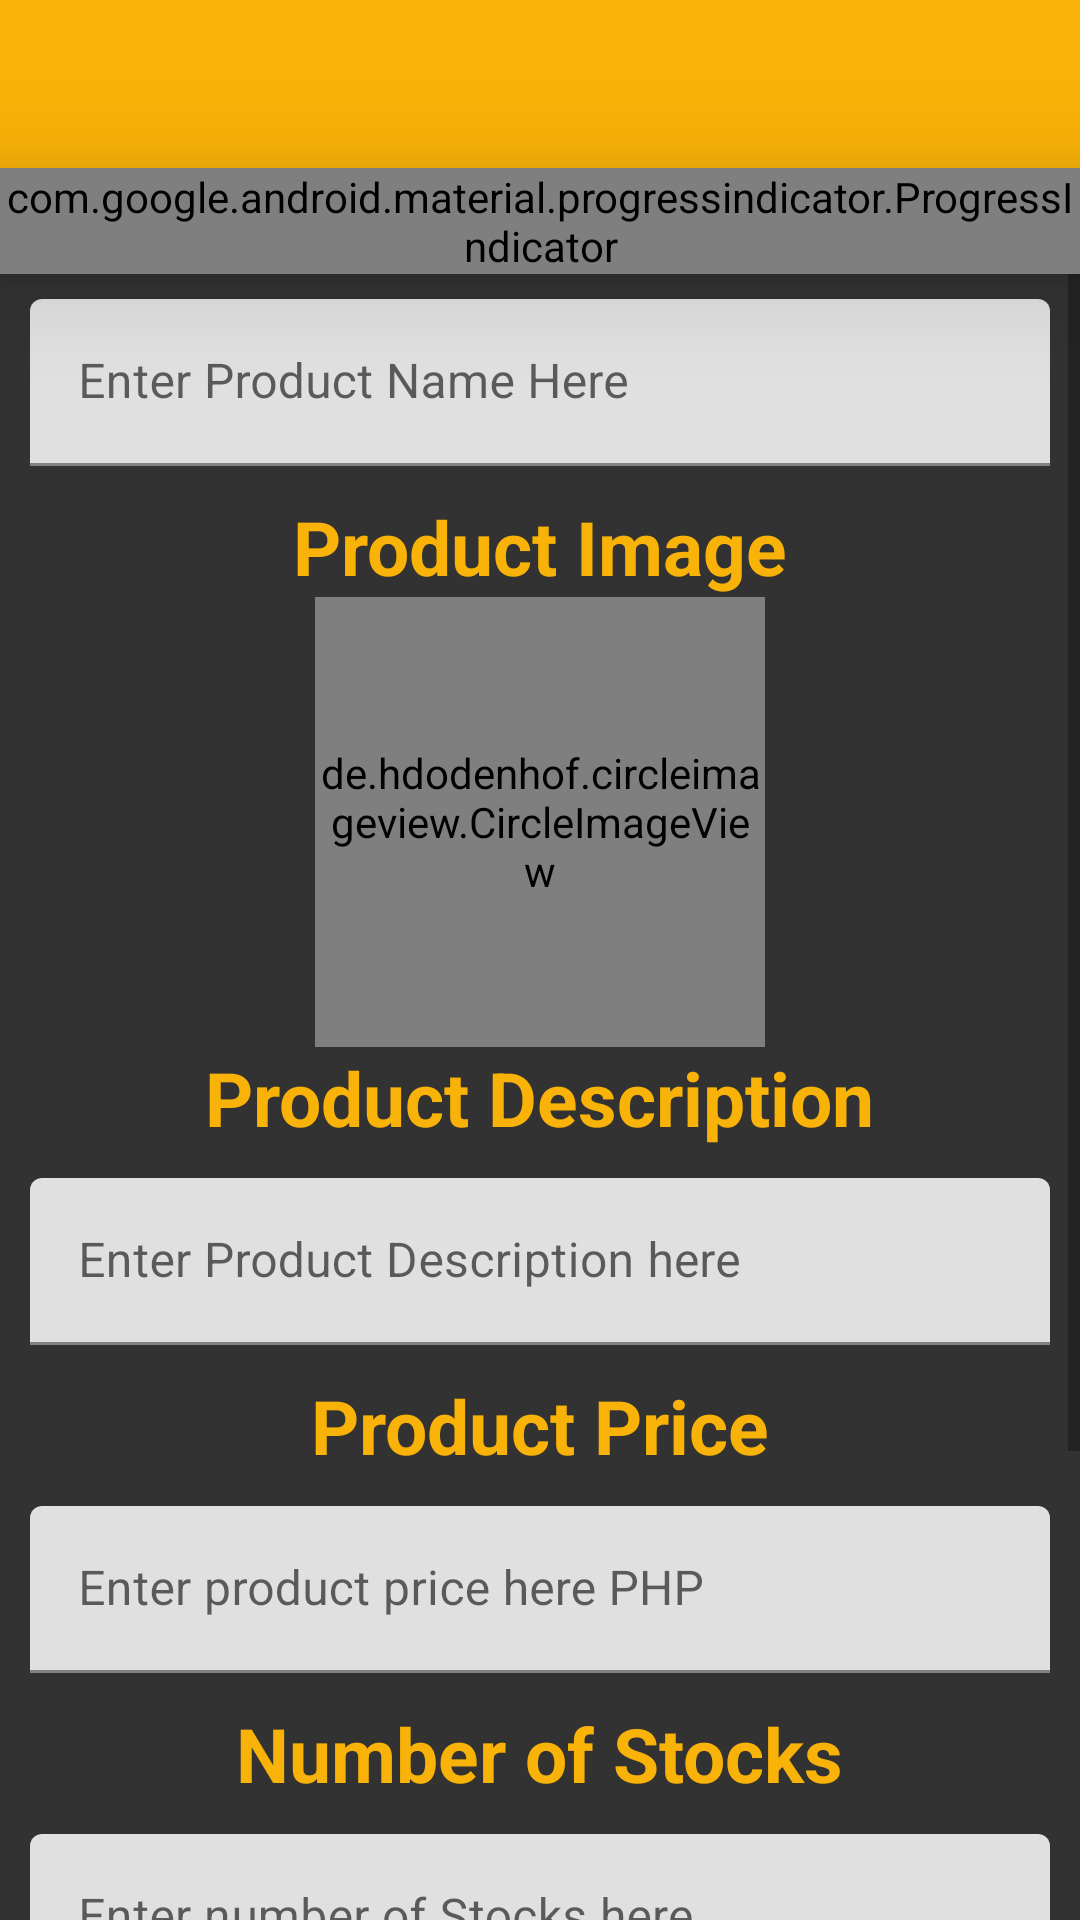

Write the Android layout XML for this screen, with the resource values it uses.
<!-- AndroidManifest.xml: application theme AppTheme -->
<!-- res/layout/activity_inventory_update_view.xml -->
<?xml version="1.0" encoding="utf-8"?>
<RelativeLayout xmlns:android="http://schemas.android.com/apk/res/android"
    xmlns:app="http://schemas.android.com/apk/res-auto"
    xmlns:tools="http://schemas.android.com/tools"
    android:layout_width="match_parent"
    android:layout_height="match_parent"
    android:background="#323232"
    tools:context=".View.InventoryView.InventoryUpdateView">

    <com.google.android.material.progressindicator.ProgressIndicator
        android:id="@+id/progressBar_Inventory"
        style="@style/Widget.MaterialComponents.ProgressIndicator.Linear.Indeterminate"
        android:layout_width="match_parent"
        android:layout_height="wrap_content"
        android:layout_alignParentTop="true"
        android:layout_marginTop="?actionBarSize"
        android:elevation="20dp"
        app:indicatorColor="#FD0303"
        tools:targetApi="lollipop" />

    <LinearLayout
        android:layout_width="match_parent"
        android:layout_height="match_parent"
        android:orientation="vertical">

        <androidx.appcompat.widget.Toolbar
            android:id="@+id/toolbar"
            android:layout_width="match_parent"
            android:layout_height="?actionBarSize"
            android:background="#f9b207" />

        <ScrollView
            android:layout_width="match_parent"
            android:layout_height="match_parent">

            <LinearLayout
                android:layout_width="match_parent"
                android:layout_height="match_parent"
                android:orientation="vertical">

                <TextView
                    android:layout_width="wrap_content"
                    android:layout_height="wrap_content"
                    android:layout_gravity="center"
                    android:text="@string/product_name"
                    android:textColor="#f9b207"
                    android:textSize="25sp"
                    android:textStyle="bold" />

                <com.google.android.material.textfield.TextInputLayout
                    android:id="@+id/txt_product_name"
                    android:layout_width="match_parent"
                    android:layout_height="wrap_content"
                    android:layout_margin="10dp"
                    android:layout_marginTop="100dp"
                    android:hint="@string/enter_product_name_here">

                    <com.google.android.material.textfield.TextInputEditText
                        android:layout_width="match_parent"
                        android:layout_height="wrap_content" />
                </com.google.android.material.textfield.TextInputLayout>

                <TextView
                    android:layout_width="wrap_content"
                    android:layout_height="wrap_content"
                    android:layout_gravity="center"
                    android:text="@string/product_image"
                    android:textColor="#f9b207"
                    android:textSize="25sp"
                    android:textStyle="bold" />

                <de.hdodenhof.circleimageview.CircleImageView
                    android:id="@+id/image_product"
                    android:layout_width="150sp"
                    android:layout_height="150sp"
                    android:layout_gravity="center"
                    android:clickable="true"
                    android:focusable="true" />

                <TextView
                    android:layout_width="wrap_content"
                    android:layout_height="wrap_content"
                    android:layout_gravity="center"
                    android:text="Product Description"
                    android:textColor="#f9b207"
                    android:textSize="25sp"
                    android:textStyle="bold" />

                <com.google.android.material.textfield.TextInputLayout
                    android:id="@+id/txt_product_description"
                    android:layout_width="match_parent"
                    android:layout_height="wrap_content"
                    android:layout_margin="10dp"
                    android:layout_marginTop="100dp"
                    android:hint="@string/enter_product_description_here">

                    <com.google.android.material.textfield.TextInputEditText
                        android:layout_width="match_parent"
                        android:layout_height="wrap_content" />
                </com.google.android.material.textfield.TextInputLayout>

                <TextView
                    android:layout_width="wrap_content"
                    android:layout_height="wrap_content"
                    android:layout_gravity="center"
                    android:text="Product Price"
                    android:textColor="#f9b207"
                    android:textSize="25sp"
                    android:textStyle="bold" />

                <com.google.android.material.textfield.TextInputLayout
                    android:id="@+id/txt_product_Price"
                    android:layout_width="match_parent"
                    android:layout_height="wrap_content"
                    android:layout_margin="10dp"
                    android:layout_marginTop="100dp"
                    android:hint="@string/enter_product_price_here_php">

                    <com.google.android.material.textfield.TextInputEditText
                        android:layout_width="match_parent"
                        android:layout_height="wrap_content"
                        android:inputType="number" />
                </com.google.android.material.textfield.TextInputLayout>

                <TextView
                    android:layout_width="wrap_content"
                    android:layout_height="wrap_content"
                    android:layout_gravity="center"
                    android:text="Number of Stocks"
                    android:textColor="#f9b207"
                    android:textSize="25sp"
                    android:textStyle="bold" />

                <com.google.android.material.textfield.TextInputLayout
                    android:id="@+id/txt_product_Stocks"
                    android:layout_width="match_parent"
                    android:layout_height="wrap_content"
                    android:layout_margin="10dp"
                    android:layout_marginTop="100dp"
                    android:hint="@string/enter_number_of_stocks_here">

                    <com.google.android.material.textfield.TextInputEditText
                        android:layout_width="match_parent"
                        android:layout_height="wrap_content"
                        android:inputType="number" />
                </com.google.android.material.textfield.TextInputLayout>

                <TextView
                    android:layout_width="wrap_content"
                    android:layout_height="wrap_content"
                    android:layout_gravity="center"
                    android:text="Product Category"
                    android:textColor="#f9b207"
                    android:textSize="25sp"
                    android:textStyle="bold" />

                <AutoCompleteTextView
                    android:layout_height="55sp"
                    android:layout_margin="10dp"
                    android:id="@+id/txt_product_category"
                    android:layout_width="match_parent"
                    android:background="#fff"
                    android:hint="Enter Product Category here"
                    android:padding="5dp"
                    android:textColor="#000000" />

                <LinearLayout
                    android:layout_width="match_parent"
                    android:layout_height="wrap_content"
                    android:gravity="center"
                    android:orientation="horizontal">

                    <com.google.android.material.button.MaterialButton
                        android:id="@+id/btn_save"
                        android:layout_width="wrap_content"
                        android:layout_height="wrap_content"
                        android:layout_margin="10dp"
                        android:backgroundTint="#f9b207"
                        android:text="Save Product" />

                    <com.google.android.material.button.MaterialButton
                        android:id="@+id/btn_back"
                        android:layout_width="wrap_content"
                        android:layout_height="wrap_content"
                        android:layout_margin="10dp"
                        android:backgroundTint="#0000ff"
                        android:text="Back" />

                </LinearLayout>
            </LinearLayout>

        </ScrollView>

    </LinearLayout>

</RelativeLayout>
<!-- resources referenced by this layout -->
<resources>
  <string name="enter_number_of_stocks_here">Enter number of Stocks here</string>
  <string name="enter_product_description_here">Enter Product Description here</string>
  <string name="enter_product_name_here">Enter Product Name Here</string>
  <string name="enter_product_price_here_php">Enter product price here PHP</string>
  <string name="product_image">Product Image</string>
  <string name="product_name">Product Name</string>
  <style name="AppTheme" parent="Theme.MaterialComponents.Light.NoActionBar">
          
          <item name="colorPrimary">#f9b207</item>
          <item name="colorPrimaryDark">#f9b207</item>
          <item name="colorAccent">#f9b207</item>
      </style>
</resources>
